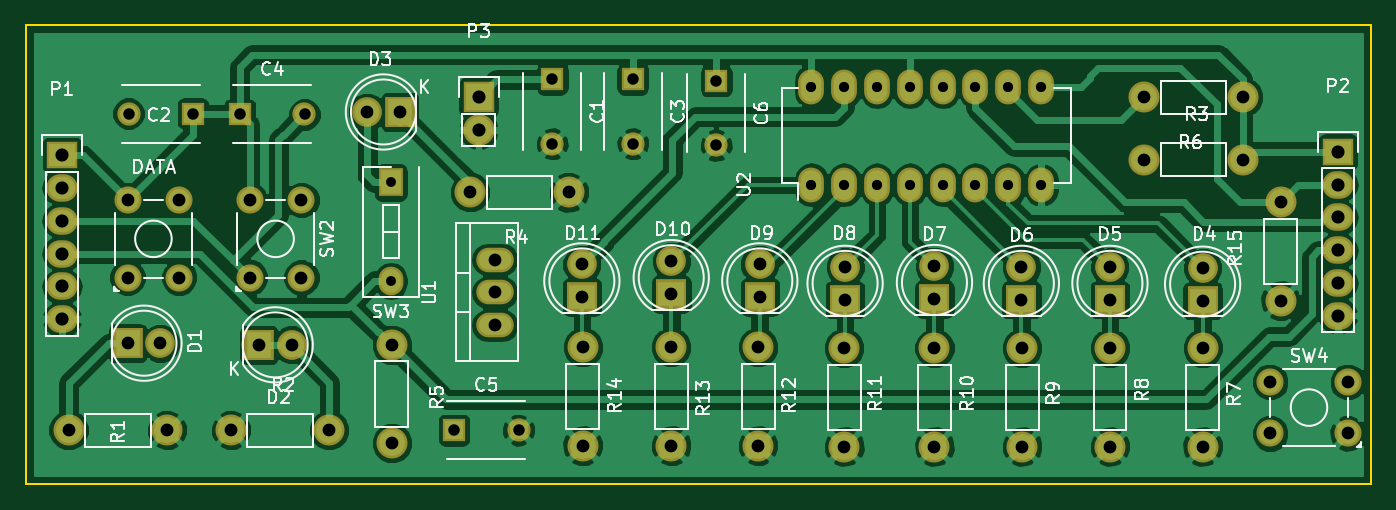
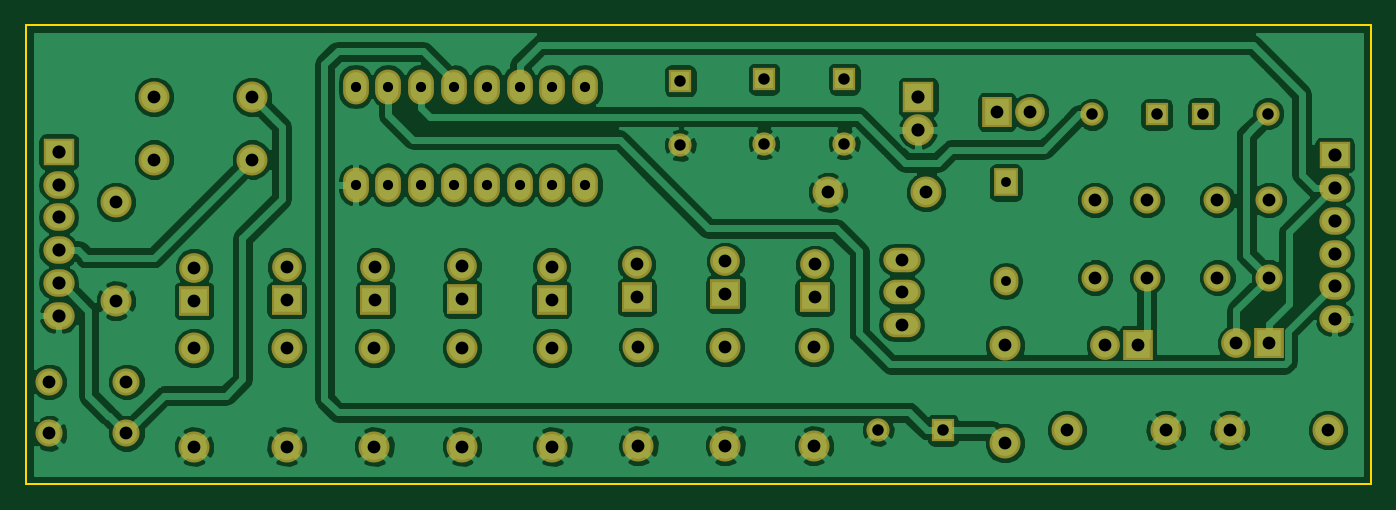
Circuit board: 8 layer files. Board 104.1 x 35.6 mm.
- bottom_copper: shift-register-demo-v2-B.Cu.gbl (121658 bytes)
- bottom_mask: shift-register-demo-v2-B.Mask.gbs (3735 bytes)
- bottom_silk: shift-register-demo-v2-B.SilkS.gbo (316 bytes)
- outline: shift-register-demo-v2-Edge.Cuts.gm1 (540 bytes)
- top_copper: shift-register-demo-v2-F.Cu.gtl (113256 bytes)
- top_mask: shift-register-demo-v2-F.Mask.gts (3735 bytes)
- top_silk: shift-register-demo-v2-F.SilkS.gto (40470 bytes)
- drill: shift-register-demo-v2.drl (1850 bytes)

=== bottom_copper: shift-register-demo-v2-B.Cu.gbl (121658 bytes, source omitted) ===
=== bottom_mask: shift-register-demo-v2-B.Mask.gbs ===
G04 #@! TF.FileFunction,Soldermask,Bot*
%FSLAX46Y46*%
G04 Gerber Fmt 4.6, Leading zero omitted, Abs format (unit mm)*
G04 Created by KiCad (PCBNEW 4.0.1-3.201512221402+6198~38~ubuntu14.04.1-stable) date Thu 11 Feb 2016 12:06:21 AM PST*
%MOMM*%
G01*
G04 APERTURE LIST*
%ADD10C,0.100000*%
%ADD11C,2.100000*%
%ADD12R,1.800000X1.800000*%
%ADD13C,1.800000*%
%ADD14R,2.400000X2.300000*%
%ADD15C,2.300000*%
%ADD16R,2.300000X2.400000*%
%ADD17C,2.398980*%
%ADD18R,1.924000X2.224000*%
%ADD19O,1.924000X2.224000*%
%ADD20O,2.899360X1.901140*%
%ADD21O,2.000000X2.700000*%
%ADD22R,2.432000X2.432000*%
%ADD23O,2.432000X2.432000*%
%ADD24R,2.432000X2.127200*%
%ADD25O,2.432000X2.127200*%
G04 APERTURE END LIST*
D10*
D11*
X69786000Y-95180900D03*
X69786000Y-101180900D03*
X65786000Y-95180900D03*
X65786000Y-101180900D03*
D12*
X98679000Y-85813900D03*
D13*
X98679000Y-90813900D03*
D14*
X100965000Y-102704900D03*
D15*
X100965000Y-100164900D03*
D12*
X70866000Y-88480900D03*
D13*
X65866000Y-88480900D03*
D12*
X104902000Y-85813900D03*
D13*
X104902000Y-90813900D03*
D12*
X74485500Y-88544400D03*
D13*
X79485500Y-88544400D03*
D12*
X91059000Y-112991900D03*
D13*
X96059000Y-112991900D03*
D12*
X111379000Y-85940900D03*
D13*
X111379000Y-90940900D03*
D16*
X65786000Y-106260900D03*
D15*
X68326000Y-106260900D03*
D16*
X75946000Y-106387900D03*
D15*
X78486000Y-106387900D03*
D16*
X86868000Y-88353900D03*
D15*
X84328000Y-88353900D03*
D14*
X149034500Y-102958900D03*
D15*
X149034500Y-100418900D03*
D14*
X141859000Y-102895400D03*
D15*
X141859000Y-100355400D03*
D14*
X135001000Y-102895400D03*
D15*
X135001000Y-100355400D03*
D14*
X128270000Y-102831900D03*
D15*
X128270000Y-100291900D03*
D14*
X121348500Y-102895400D03*
D15*
X121348500Y-100355400D03*
D14*
X114744500Y-102704900D03*
D15*
X114744500Y-100164900D03*
D14*
X107886500Y-102450900D03*
D15*
X107886500Y-99910900D03*
D17*
X68834000Y-112991900D03*
X61214000Y-112991900D03*
X73787000Y-112991900D03*
X81407000Y-112991900D03*
X144526000Y-92036900D03*
X152146000Y-92036900D03*
X99949000Y-94576900D03*
X92329000Y-94576900D03*
X86233000Y-106387900D03*
X86233000Y-114007900D03*
X152146000Y-87210900D03*
X144526000Y-87210900D03*
X149034500Y-106641900D03*
X149034500Y-114261900D03*
X141859000Y-106641900D03*
X141859000Y-114261900D03*
X135064500Y-106641900D03*
X135064500Y-114261900D03*
X128270000Y-106641900D03*
X128270000Y-114261900D03*
X121285000Y-106641900D03*
X121285000Y-114261900D03*
X114617500Y-106578400D03*
X114617500Y-114198400D03*
X107886500Y-106578400D03*
X107886500Y-114198400D03*
X101028500Y-106578400D03*
X101028500Y-114198400D03*
X155067000Y-102958900D03*
X155067000Y-95338900D03*
D11*
X79247500Y-95180900D03*
X79247500Y-101180900D03*
X75247500Y-95180900D03*
X75247500Y-101180900D03*
D18*
X86169500Y-93814900D03*
D19*
X86169500Y-101434900D03*
D11*
X154274000Y-109245900D03*
X160274000Y-109245900D03*
X154274000Y-113245900D03*
X160274000Y-113245900D03*
D20*
X94234000Y-102323900D03*
X94234000Y-104863900D03*
X94234000Y-99783900D03*
D21*
X118745000Y-94005400D03*
X121285000Y-94005400D03*
X123825000Y-94005400D03*
X126365000Y-94005400D03*
X128905000Y-94005400D03*
X131445000Y-94005400D03*
X133985000Y-94005400D03*
X136525000Y-94005400D03*
X136525000Y-86385400D03*
X133985000Y-86385400D03*
X131445000Y-86385400D03*
X128905000Y-86385400D03*
X126365000Y-86385400D03*
X123825000Y-86385400D03*
X121285000Y-86385400D03*
X118745000Y-86385400D03*
D22*
X92964000Y-87210900D03*
D23*
X92964000Y-89750900D03*
D24*
X60706000Y-91694000D03*
D25*
X60706000Y-94234000D03*
X60706000Y-96774000D03*
X60706000Y-99314000D03*
X60706000Y-101854000D03*
X60706000Y-104394000D03*
D24*
X159512000Y-91440000D03*
D25*
X159512000Y-93980000D03*
X159512000Y-96520000D03*
X159512000Y-99060000D03*
X159512000Y-101600000D03*
X159512000Y-104140000D03*
M02*

=== bottom_silk: shift-register-demo-v2-B.SilkS.gbo ===
G04 #@! TF.FileFunction,Legend,Bot*
%FSLAX46Y46*%
G04 Gerber Fmt 4.6, Leading zero omitted, Abs format (unit mm)*
G04 Created by KiCad (PCBNEW 4.0.1-3.201512221402+6198~38~ubuntu14.04.1-stable) date Thu 11 Feb 2016 12:06:21 AM PST*
%MOMM*%
G01*
G04 APERTURE LIST*
%ADD10C,0.100000*%
G04 APERTURE END LIST*
D10*
M02*

=== outline: shift-register-demo-v2-Edge.Cuts.gm1 ===
G04 #@! TF.FileFunction,Profile,NP*
%FSLAX46Y46*%
G04 Gerber Fmt 4.6, Leading zero omitted, Abs format (unit mm)*
G04 Created by KiCad (PCBNEW 4.0.1-3.201512221402+6198~38~ubuntu14.04.1-stable) date Thu 11 Feb 2016 12:06:21 AM PST*
%MOMM*%
G01*
G04 APERTURE LIST*
%ADD10C,0.100000*%
%ADD11C,0.150000*%
G04 APERTURE END LIST*
D10*
D11*
X162052000Y-117182900D02*
X162052000Y-81622900D01*
X57912000Y-117182900D02*
X162052000Y-117182900D01*
X57912000Y-81622900D02*
X57912000Y-117182900D01*
X162052000Y-81622900D02*
X57912000Y-81622900D01*
M02*

=== top_copper: shift-register-demo-v2-F.Cu.gtl (113256 bytes, source omitted) ===
=== top_mask: shift-register-demo-v2-F.Mask.gts ===
G04 #@! TF.FileFunction,Soldermask,Top*
%FSLAX46Y46*%
G04 Gerber Fmt 4.6, Leading zero omitted, Abs format (unit mm)*
G04 Created by KiCad (PCBNEW 4.0.1-3.201512221402+6198~38~ubuntu14.04.1-stable) date Thu 11 Feb 2016 12:06:21 AM PST*
%MOMM*%
G01*
G04 APERTURE LIST*
%ADD10C,0.100000*%
%ADD11C,2.100000*%
%ADD12R,1.800000X1.800000*%
%ADD13C,1.800000*%
%ADD14R,2.400000X2.300000*%
%ADD15C,2.300000*%
%ADD16R,2.300000X2.400000*%
%ADD17C,2.398980*%
%ADD18R,1.924000X2.224000*%
%ADD19O,1.924000X2.224000*%
%ADD20O,2.899360X1.901140*%
%ADD21O,2.000000X2.700000*%
%ADD22R,2.432000X2.432000*%
%ADD23O,2.432000X2.432000*%
%ADD24R,2.432000X2.127200*%
%ADD25O,2.432000X2.127200*%
G04 APERTURE END LIST*
D10*
D11*
X69786000Y-95180900D03*
X69786000Y-101180900D03*
X65786000Y-95180900D03*
X65786000Y-101180900D03*
D12*
X98679000Y-85813900D03*
D13*
X98679000Y-90813900D03*
D14*
X100965000Y-102704900D03*
D15*
X100965000Y-100164900D03*
D12*
X70866000Y-88480900D03*
D13*
X65866000Y-88480900D03*
D12*
X104902000Y-85813900D03*
D13*
X104902000Y-90813900D03*
D12*
X74485500Y-88544400D03*
D13*
X79485500Y-88544400D03*
D12*
X91059000Y-112991900D03*
D13*
X96059000Y-112991900D03*
D12*
X111379000Y-85940900D03*
D13*
X111379000Y-90940900D03*
D16*
X65786000Y-106260900D03*
D15*
X68326000Y-106260900D03*
D16*
X75946000Y-106387900D03*
D15*
X78486000Y-106387900D03*
D16*
X86868000Y-88353900D03*
D15*
X84328000Y-88353900D03*
D14*
X149034500Y-102958900D03*
D15*
X149034500Y-100418900D03*
D14*
X141859000Y-102895400D03*
D15*
X141859000Y-100355400D03*
D14*
X135001000Y-102895400D03*
D15*
X135001000Y-100355400D03*
D14*
X128270000Y-102831900D03*
D15*
X128270000Y-100291900D03*
D14*
X121348500Y-102895400D03*
D15*
X121348500Y-100355400D03*
D14*
X114744500Y-102704900D03*
D15*
X114744500Y-100164900D03*
D14*
X107886500Y-102450900D03*
D15*
X107886500Y-99910900D03*
D17*
X68834000Y-112991900D03*
X61214000Y-112991900D03*
X73787000Y-112991900D03*
X81407000Y-112991900D03*
X144526000Y-92036900D03*
X152146000Y-92036900D03*
X99949000Y-94576900D03*
X92329000Y-94576900D03*
X86233000Y-106387900D03*
X86233000Y-114007900D03*
X152146000Y-87210900D03*
X144526000Y-87210900D03*
X149034500Y-106641900D03*
X149034500Y-114261900D03*
X141859000Y-106641900D03*
X141859000Y-114261900D03*
X135064500Y-106641900D03*
X135064500Y-114261900D03*
X128270000Y-106641900D03*
X128270000Y-114261900D03*
X121285000Y-106641900D03*
X121285000Y-114261900D03*
X114617500Y-106578400D03*
X114617500Y-114198400D03*
X107886500Y-106578400D03*
X107886500Y-114198400D03*
X101028500Y-106578400D03*
X101028500Y-114198400D03*
X155067000Y-102958900D03*
X155067000Y-95338900D03*
D11*
X79247500Y-95180900D03*
X79247500Y-101180900D03*
X75247500Y-95180900D03*
X75247500Y-101180900D03*
D18*
X86169500Y-93814900D03*
D19*
X86169500Y-101434900D03*
D11*
X154274000Y-109245900D03*
X160274000Y-109245900D03*
X154274000Y-113245900D03*
X160274000Y-113245900D03*
D20*
X94234000Y-102323900D03*
X94234000Y-104863900D03*
X94234000Y-99783900D03*
D21*
X118745000Y-94005400D03*
X121285000Y-94005400D03*
X123825000Y-94005400D03*
X126365000Y-94005400D03*
X128905000Y-94005400D03*
X131445000Y-94005400D03*
X133985000Y-94005400D03*
X136525000Y-94005400D03*
X136525000Y-86385400D03*
X133985000Y-86385400D03*
X131445000Y-86385400D03*
X128905000Y-86385400D03*
X126365000Y-86385400D03*
X123825000Y-86385400D03*
X121285000Y-86385400D03*
X118745000Y-86385400D03*
D22*
X92964000Y-87210900D03*
D23*
X92964000Y-89750900D03*
D24*
X60706000Y-91694000D03*
D25*
X60706000Y-94234000D03*
X60706000Y-96774000D03*
X60706000Y-99314000D03*
X60706000Y-101854000D03*
X60706000Y-104394000D03*
D24*
X159512000Y-91440000D03*
D25*
X159512000Y-93980000D03*
X159512000Y-96520000D03*
X159512000Y-99060000D03*
X159512000Y-101600000D03*
X159512000Y-104140000D03*
M02*

=== top_silk: shift-register-demo-v2-F.SilkS.gto (40470 bytes, source omitted) ===
=== drill: shift-register-demo-v2.drl ===
M48
;DRILL file {KiCad 4.0.1-3.201512221402+6198~38~ubuntu14.04.1-stable} date Thu 11 Feb 2016 12:06:23 AM PST
;FORMAT={-:-/ absolute / inch / decimal}
FMAT,2
INCH,TZ
T1C0.030
T2C0.031
T3C0.035
T4C0.039
T5C0.039
T6C0.040
%
G90
G05
M72
T1
X3.3925Y-3.6935
X3.3925Y-3.9935
T2
X4.675Y-3.401
X4.675Y-3.701
X4.775Y-3.401
X4.775Y-3.701
X4.875Y-3.401
X4.875Y-3.701
X4.975Y-3.401
X4.975Y-3.701
X5.075Y-3.401
X5.075Y-3.701
X5.175Y-3.401
X5.175Y-3.701
X5.275Y-3.401
X5.275Y-3.701
X5.375Y-3.401
X5.375Y-3.701
T3
X2.5931Y-3.4835
X2.79Y-3.4835
X2.9325Y-3.486
X3.1294Y-3.486
X3.585Y-4.4485
X3.7819Y-4.4485
X3.885Y-3.3785
X3.885Y-3.5754
X4.13Y-3.3785
X4.13Y-3.5754
X4.385Y-3.3835
X4.385Y-3.5804
T4
X2.59Y-3.7473
X2.59Y-3.9835
X2.7475Y-3.7473
X2.7475Y-3.9835
X2.9625Y-3.7473
X2.9625Y-3.9835
X3.12Y-3.7473
X3.12Y-3.9835
X6.0738Y-4.301
X6.0738Y-4.4585
X6.31Y-4.301
X6.31Y-4.4585
T5
X2.41Y-4.4485
X2.59Y-4.1835
X2.69Y-4.1835
X2.71Y-4.4485
X2.905Y-4.4485
X2.99Y-4.1885
X3.09Y-4.1885
X3.205Y-4.4485
X3.32Y-3.4785
X3.395Y-4.1885
X3.395Y-4.4885
X3.42Y-3.4785
X3.635Y-3.7235
X3.71Y-3.9285
X3.71Y-4.0285
X3.71Y-4.1285
X3.935Y-3.7235
X3.975Y-3.9435
X3.975Y-4.0435
X3.9775Y-4.196
X3.9775Y-4.496
X4.2475Y-3.9335
X4.2475Y-4.0335
X4.2475Y-4.196
X4.2475Y-4.496
X4.5125Y-4.196
X4.5125Y-4.496
X4.5175Y-3.9435
X4.5175Y-4.0435
X4.775Y-4.1985
X4.775Y-4.4985
X4.7775Y-3.951
X4.7775Y-4.051
X5.05Y-3.9485
X5.05Y-4.0485
X5.05Y-4.1985
X5.05Y-4.4985
X5.315Y-3.951
X5.315Y-4.051
X5.3175Y-4.1985
X5.3175Y-4.4985
X5.585Y-3.951
X5.585Y-4.051
X5.585Y-4.1985
X5.585Y-4.4985
X5.69Y-3.4335
X5.69Y-3.6235
X5.8675Y-3.9535
X5.8675Y-4.0535
X5.8675Y-4.1985
X5.8675Y-4.4985
X5.99Y-3.4335
X5.99Y-3.6235
X6.105Y-3.7535
X6.105Y-4.0535
T6
X2.39Y-3.61
X2.39Y-3.71
X2.39Y-3.81
X2.39Y-3.91
X2.39Y-4.01
X2.39Y-4.11
X3.66Y-3.4335
X3.66Y-3.5335
X6.28Y-3.6
X6.28Y-3.7
X6.28Y-3.8
X6.28Y-3.9
X6.28Y-4.
X6.28Y-4.1
T0
M30
